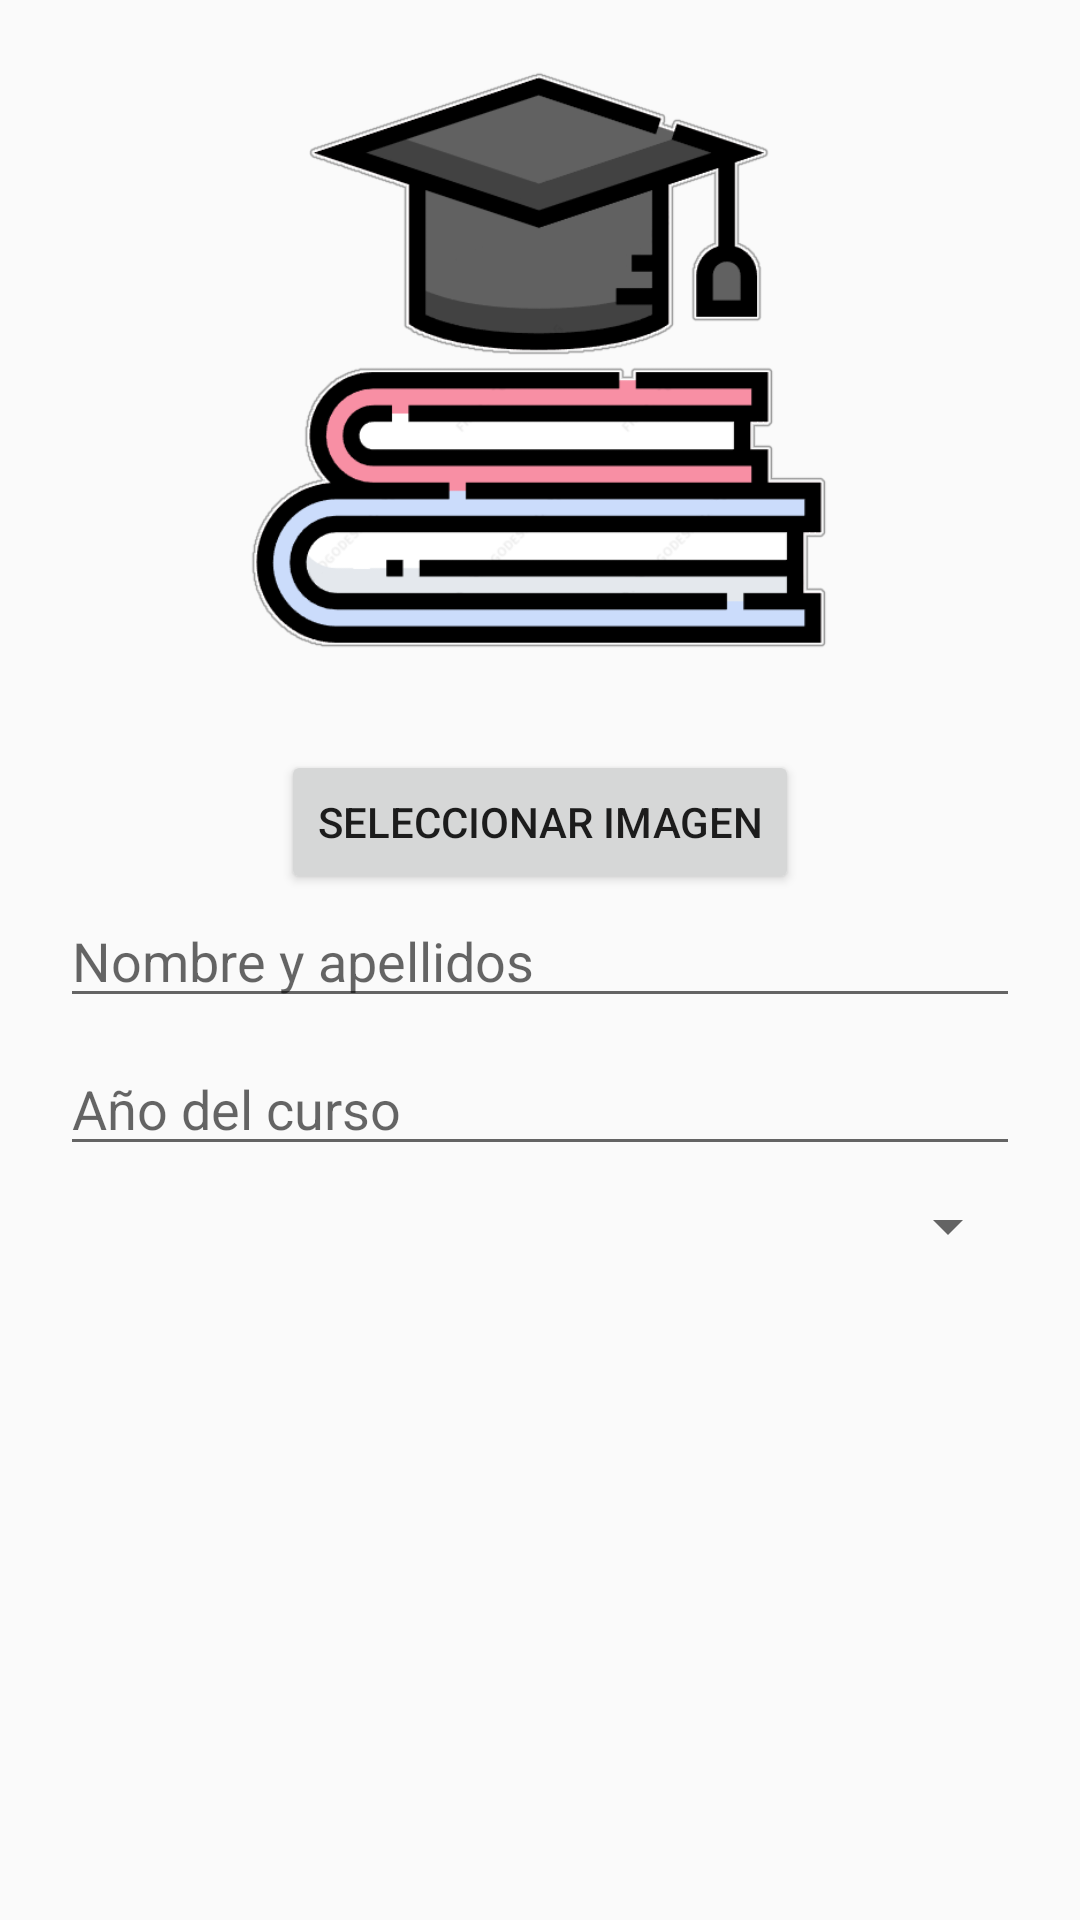

The Android layout XML behind this screen, and the referenced resources:
<!-- AndroidManifest.xml: application theme Theme.AplicacionGestiónDeAlumnos -->
<!-- res/layout/view_registrar_alumno.xml -->
<?xml version="1.0" encoding="utf-8"?>
<ScrollView xmlns:android="http://schemas.android.com/apk/res/android"
    android:layout_width="350dp"
    android:layout_height="match_parent"
    android:fillViewport="true">

    <LinearLayout
        android:layout_width="match_parent"
        android:layout_height="wrap_content"
        android:orientation="vertical"
        android:gravity="center_horizontal"
        android:padding="20dp">

        <ImageView
            android:id="@+id/imagenRecortada"
            android:layout_width="200dp"
            android:layout_height="200dp"
            android:src="@drawable/logoicono"
            android:adjustViewBounds="true" />

        <Button
            android:layout_marginTop="30dp"
            android:id="@+id/botonImagen"
            android:layout_width="wrap_content"
            android:layout_height="wrap_content"
            android:text="Seleccionar imagen" />

        <EditText
            android:id="@+id/campoNombre"
            android:layout_width="match_parent"
            android:layout_height="wrap_content"
            android:hint="Nombre y apellidos" />

        <EditText
            android:id="@+id/campoAñoCurso"
            android:layout_width="match_parent"
            android:layout_height="wrap_content"
            android:layout_marginTop="8sp"
            android:hint="Año del curso"
            android:inputType="number" />

        <Spinner
            android:id="@+id/spinnerNivelEducativo"
            android:layout_width="match_parent"
            android:layout_height="wrap_content"
            android:layout_marginTop="8sp" />

        <GridLayout
            android:id="@+id/contenedorAsignaturas"
            android:layout_width="match_parent"
            android:layout_height="wrap_content"
            android:columnCount="3" />

    </LinearLayout>

</ScrollView>
<!-- resources referenced by this layout -->
<resources>
  <!-- drawable logoicono: png bitmap (drawable, 19025 bytes) -->
  <style name="Theme.AplicacionGestiónDeAlumnos" parent="Base.Theme.AplicacionGestiónDeAlumnos" />
  <style name="Base.Theme.AplicacionGestiónDeAlumnos" parent="Theme.AppCompat.Light.NoActionBar">
          
          
  
      </style>
</resources>
